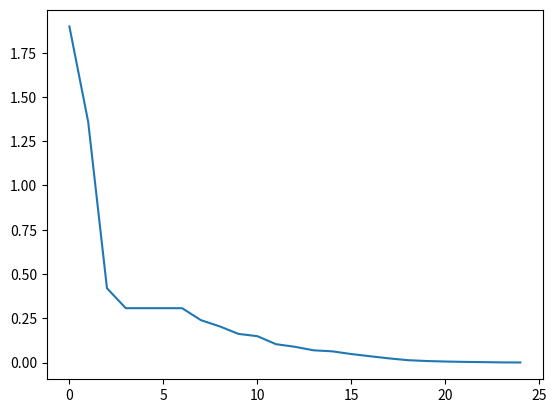
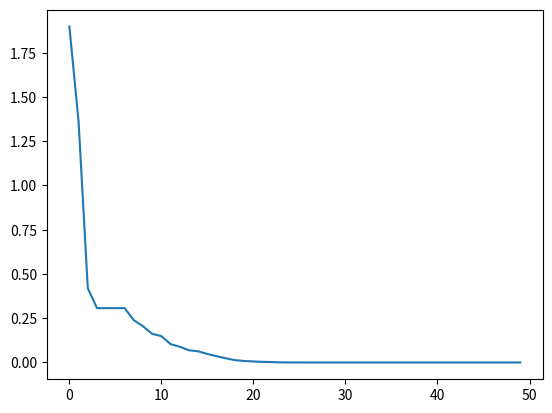
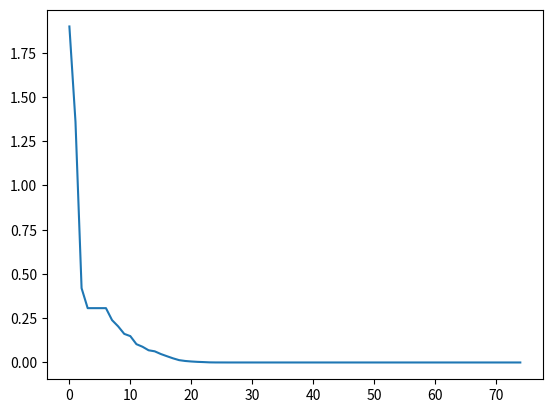
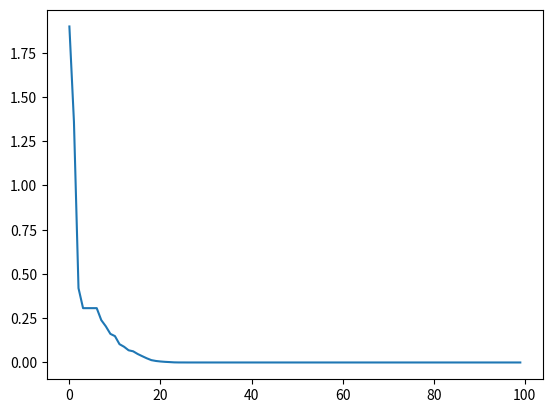
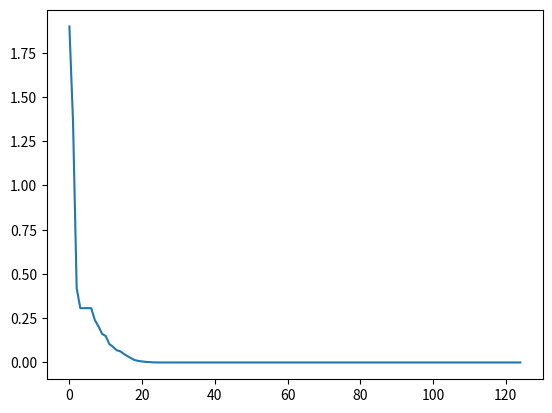
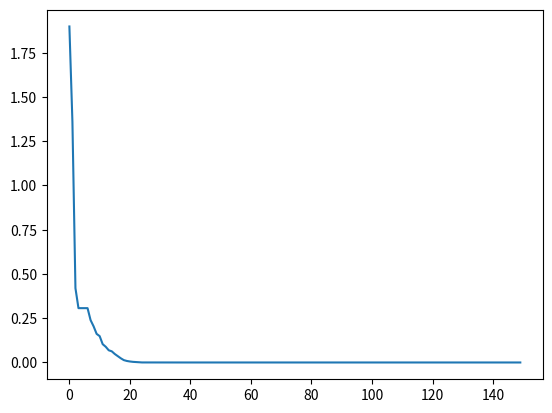
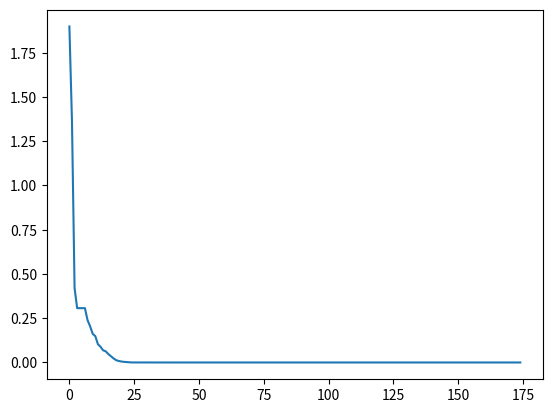
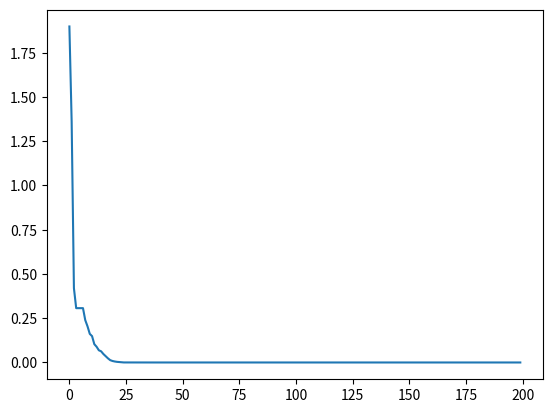
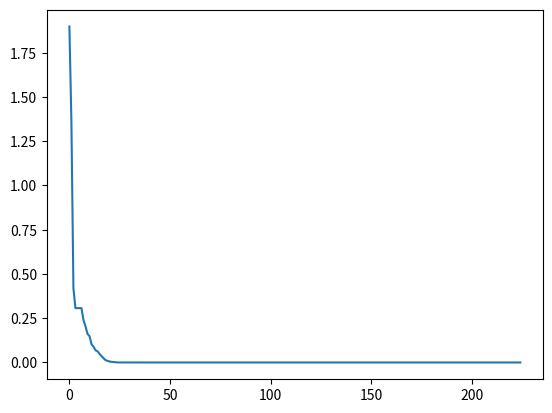
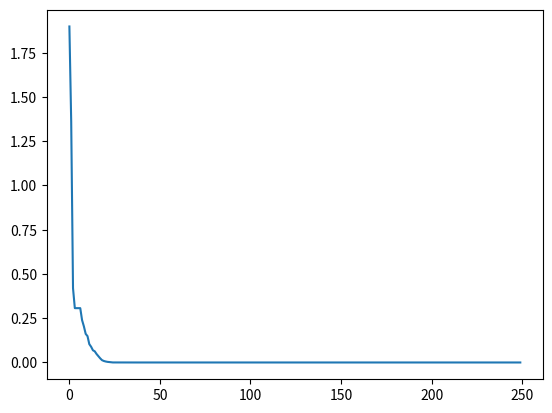
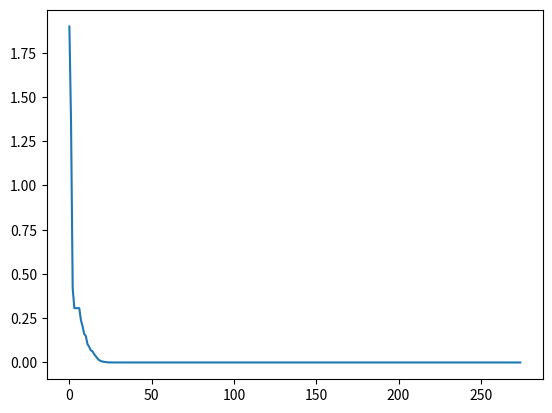

These figures' Python source, in order:
#!/usr/bin/env python
import math
import numpy as np
from numpy import inf
import random
import matplotlib.pyplot as plt

class pso(): 
    def __init__(self,N, n, domain): 
        self.N = N  #Total number of particles
        self.n = n # Total design variable
        self.alpha = 0.5 #Inertia Component [0,1]
        self.beta1 = 1.49 
        self.beta2 = 1.49
        self.domain = domain
        self.pbest = [inf]*self.N
        self.gbest = inf
        self.gbest_iter = []
        self.gbest_iter_pos = []
        self.mean_obj = []
        self.vel = [[0]*self.n for i in range(self.N)]
        self.pos = self.particles()
        self.pbest_pos = [[0]*self.n for i in range(self.N)]
        self.gbest_pos = []
        self.f1 = [0]*self.N
        
    def particles(self): 
        pop = [list(random.uniform(self.domain[0], self.domain[1]) for i in range(self.n)) for t in range(self.N)]
        return pop

    def obj_fun(self): 
        tmp = self.pos    
#         self.f1 = [sum(np.array(i)**2) for i in tmp] # "De-jong's Function"
        self.f1 = [(sum(100*(i[x+1] - i[x]**2)**2 + (1-i[x])**2 for x in range(len(i) - 1))) for i in tmp] #Rosenbrock Function
#         self.f1 = [(10*self.n + sum((i[x]**2 - 10*np.cos(2 * np.pi * i[x])) for x in range(len(i)))) for i in tmp] #Rastrigin Function
#         self.f1 = [(sum(-1*i[x] * np.sin(np.sqrt(abs(i[x]))) for x in range(len(i)))) for i in tmp] #Schwefel Function
#         self.f1 = [(-1 *20 * np.exp( -0.2 * np.sqrt(np.abs(sum(i[x]**2 for x in range(len(i))) * 1/self.n))) -1 * np.exp(sum(np.cos(np.pi*2*i[x]) for x in range(len(i))) * 1/self.n) + 20 + np.exp(1))for i in tmp] #Ackley Function
#         self.f1 = [(-1 *sum(np.sin(i[x]) * (np.sin((x * (i[x])**2) * 1/np.pi))**20 for x in range(len(i)))) for i in tmp]
#         self.f1 = self.griewangk_function()
    
    def griewangk_function(self):
        tmp = self.pos
        f = []
        for x in tmp:
            m,s = 0,0
            for i,j in enumerate(x):
                m *= np.cos(j/np.sqrt(i+1))
                s += (j**2)/4000
            total = s - m 
            f.append(total)
        return f
            
                
    
        
    def fitness_ros(self):
        tmp = self.f1
        tmp_1 = self.pos
        for i in range(len(tmp)):
            if tmp[i] < self.pbest[i]:
                self.pbest[i] = tmp[i]
                for j in range(self.n):
                    self.pbest_pos[i][j] = tmp_1[i][j]
            else:
                continue
#         print("P_best array {}".format(self.pbest))
        self.gbest = min(self.pbest)
        t = np.where(np.array(self.pbest) == self.gbest)[0][0]
        self.gbest_pos = self.pbest_pos[t]
        self.gbest_iter.append(self.gbest)
        self.gbest_iter_pos.append(tuple(self.gbest_pos))
        print("position of g_best_ {}" .format(self.gbest_pos))
        
    def calc_ros(self): 
        tmp1 = self.pos
        pos_new = self.pos
        for i in range(len(tmp1)):
            # print(i)
            v_new = (self.alpha*np.array(self.vel[i])) + ((self.beta1*random.random()) * (np.array(self.pbest_pos[i]) - np.array(tmp1[i]))) + ((random.random()*self.beta2) * (np.array(self.gbest_pos) - np.array(tmp1[i])))
            # print("vnew",v_new)
            self.vel[i] = v_new
        # print("Velocity", vel)
        for i in range(len(tmp1)):
            pos_new[i] = tmp1[i] + self.vel[i]
            for c in range(len(pos_new[i])):
                if pos_new[i][c] > self.domain[1]:
                    pos_new[i][c] = self.domain[1]
                if pos_new[i][c] < self.domain[0]:
                    pos_new[i][c] = self.domain[0]
        self.pos = pos_new
        # print(pos_new)
    
    def run_pso(self):
        i = 0
        while i < 25:
#             print("Particles..:", self.pos)
            self.obj_fun()
            self.fitness_ros()
            self.calc_ros()
            i += 1
        plt.plot(self.gbest_iter)
        plt.show()
if __name__ == "__main__":
    pso_run = pso(100, 3, (-2.048,2.04))
#     f = open("pso_ackley.txt", "w")
#     f.write(" Function: {}\n Number of Particles: {}\n Number of Design Variables: {}\n Domain:{}".format("Ackley_Function",pso_run.N,pso_run.n,pso_run.domain))
#     f.write("\n")
    run = 0
    while run <= 10:
        pso_run.run_pso()
#         f = open("pso_ackley.txt", "a")
#         f.write("Run:{}/{} Global_Best:{} Global_Best_Position:{}".format(run,10,pso_run.gbest,pso_run.gbest_pos))
#         f.write("\n")
#         plt.boxplot(pso_run.gbest_iter,showfliers=False)
        run += 1
